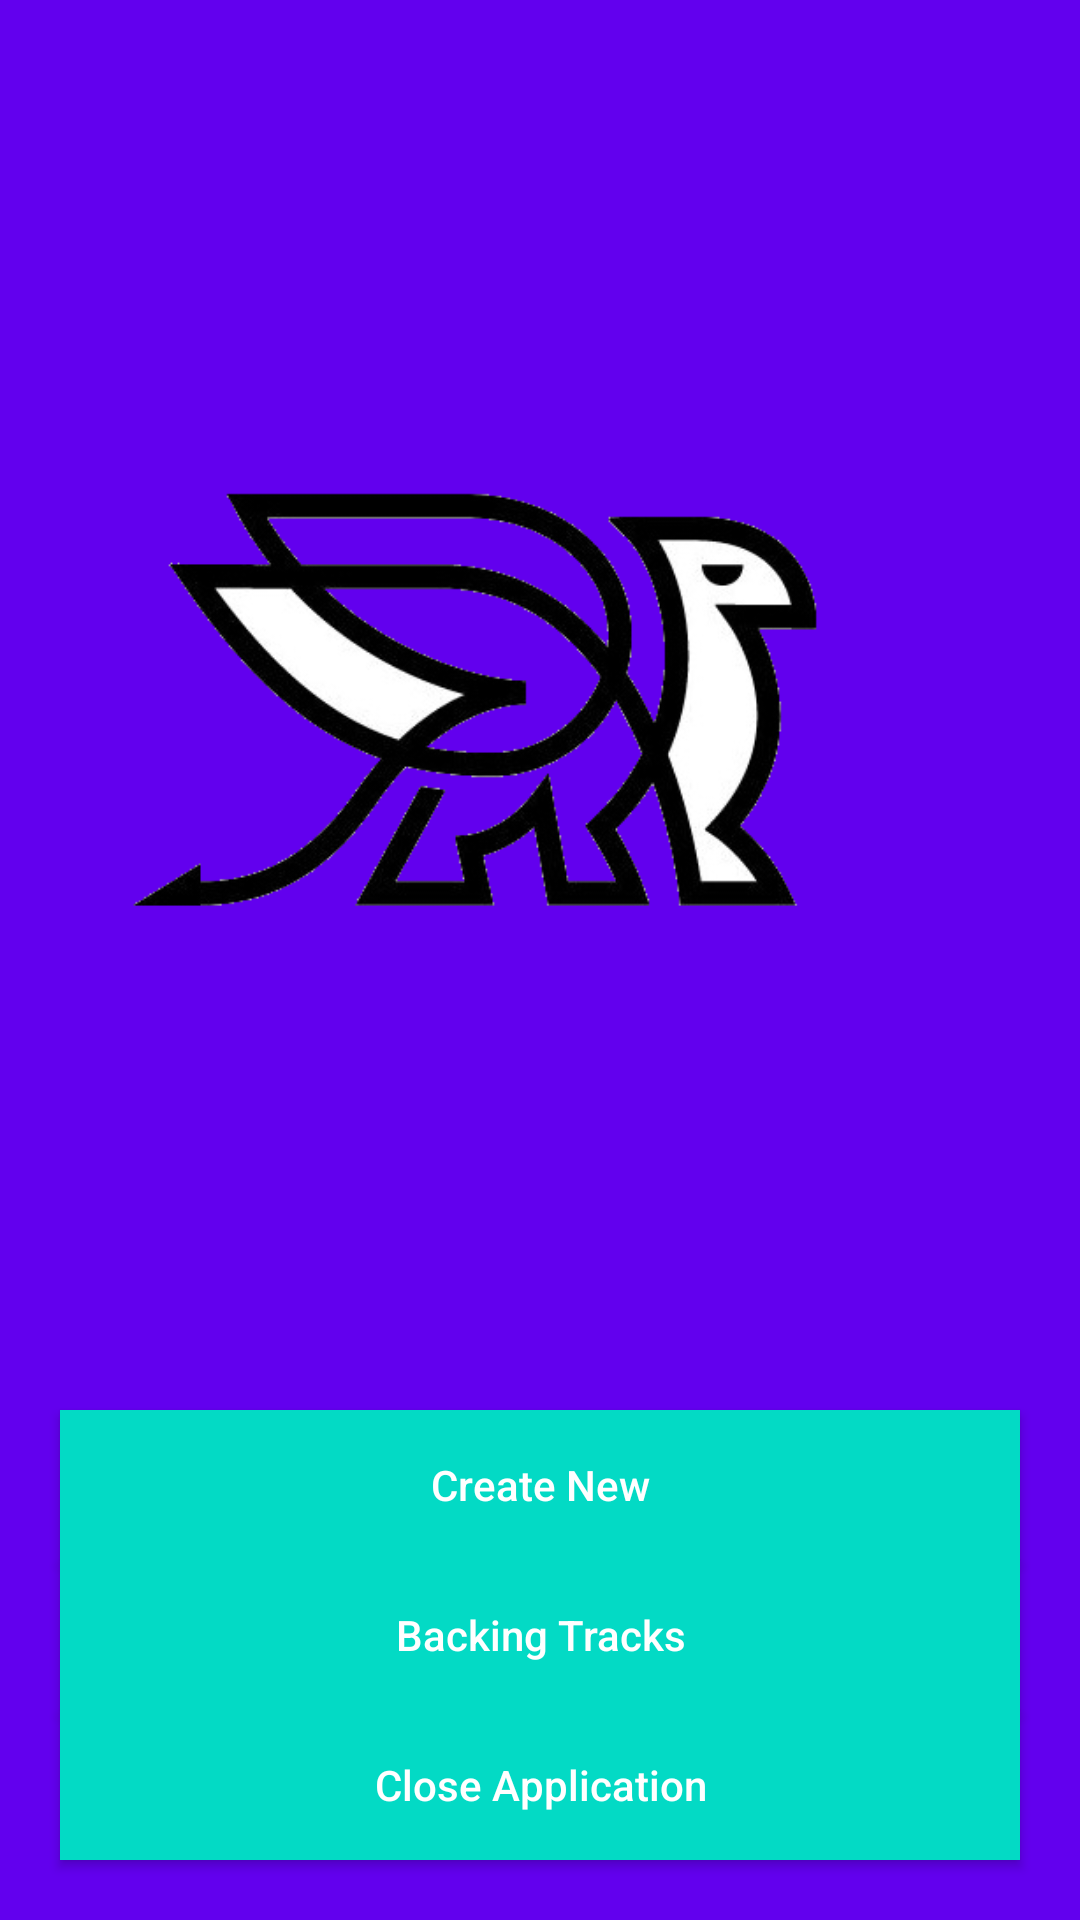

The Android layout XML behind this screen, and the referenced resources:
<!-- AndroidManifest.xml: application theme AppTheme -->
<!-- res/layout/activity_main.xml -->
<?xml version="1.0" encoding="utf-8"?>
<androidx.constraintlayout.widget.ConstraintLayout xmlns:android="http://schemas.android.com/apk/res/android"
    xmlns:app="http://schemas.android.com/apk/res-auto"
    xmlns:tools="http://schemas.android.com/tools"
    android:background="@color/colorPrimary"
    android:layout_width="match_parent"
    android:layout_height="match_parent"
    tools:context=".activities.MainActivity">

    <ImageView
        android:id="@+id/logoImageView"
        android:layout_width="wrap_content"
        android:layout_height="wrap_content"
        android:contentDescription="@string/main_logo_imageview"
        android:scaleType="fitCenter"
        app:layout_constraintBottom_toTopOf="@+id/createNewButton"
        app:layout_constraintEnd_toEndOf="parent"
        app:layout_constraintStart_toStartOf="parent"
        app:layout_constraintTop_toTopOf="parent"
        app:srcCompat="@drawable/griff_logo" />

    <Button
        android:id="@+id/createNewButton"
        android:text="@string/create_new_button"
        style="@style/MainPageButtonStyle"
        app:layout_constraintBottom_toTopOf="@+id/backingTracksButton"
        app:layout_constraintEnd_toEndOf="parent"
        app:layout_constraintStart_toStartOf="parent" />

    <Button
        android:id="@+id/backingTracksButton"
        android:text="@string/backing_tracks_button"
        style="@style/MainPageButtonStyle"
        app:layout_constraintBottom_toTopOf="@+id/closeApplicationButton"
        app:layout_constraintEnd_toEndOf="parent"
        app:layout_constraintStart_toStartOf="parent" />

    <Button
        android:id="@+id/closeApplicationButton"
        android:text="@string/close_application_button"
        style="@style/MainPageButtonStyle"
        android:layout_marginBottom="20dp"
        app:layout_constraintBottom_toBottomOf="parent"
        app:layout_constraintEnd_toEndOf="parent"
        app:layout_constraintStart_toStartOf="parent" />

</androidx.constraintlayout.widget.ConstraintLayout>
<!-- resources referenced by this layout -->
<resources>
  <!-- drawable griff_logo: png bitmap (drawable, 26458 bytes) -->
  <string name="backing_tracks_button">Backing Tracks</string>
  <string name="close_application_button">Close Application</string>
  <string name="create_new_button">Create New</string>
  <string name="main_logo_imageview">Logo</string>
  <style name="MainPageButtonStyle" parent="Widget.AppCompat.Button">
          <item name="android:layout_width">match_parent</item>
          <item name="android:layout_height">50dp</item>
          <item name="textAllCaps">false</item>
          <item name="android:layout_marginLeft">20dp</item>
          <item name="android:layout_marginRight">20dp</item>
          <item name="android:background">@color/colorAccent</item>
      </style>
  <style name="AppTheme" parent="Theme.AppCompat.Light">
          
          <item name="colorPrimary">@color/colorPrimary</item>
          <item name="colorPrimaryDark">@color/colorPrimaryDark</item>
          <item name="colorAccent">@color/colorAccent</item>
          <item name="android:textColorPrimary">@android:color/white </item>
          <item name="android:statusBarColor">@color/colorPrimary</item>
      </style>
  <!-- not gathered from this repository: default colours our renderer supplied (Android Studio template values) -->
  <color name="colorPrimary">#FF6200EE</color>
  <color name="colorPrimaryDark">#FF3700B3</color>
  <color name="colorAccent">#FF03DAC5</color>
</resources>
